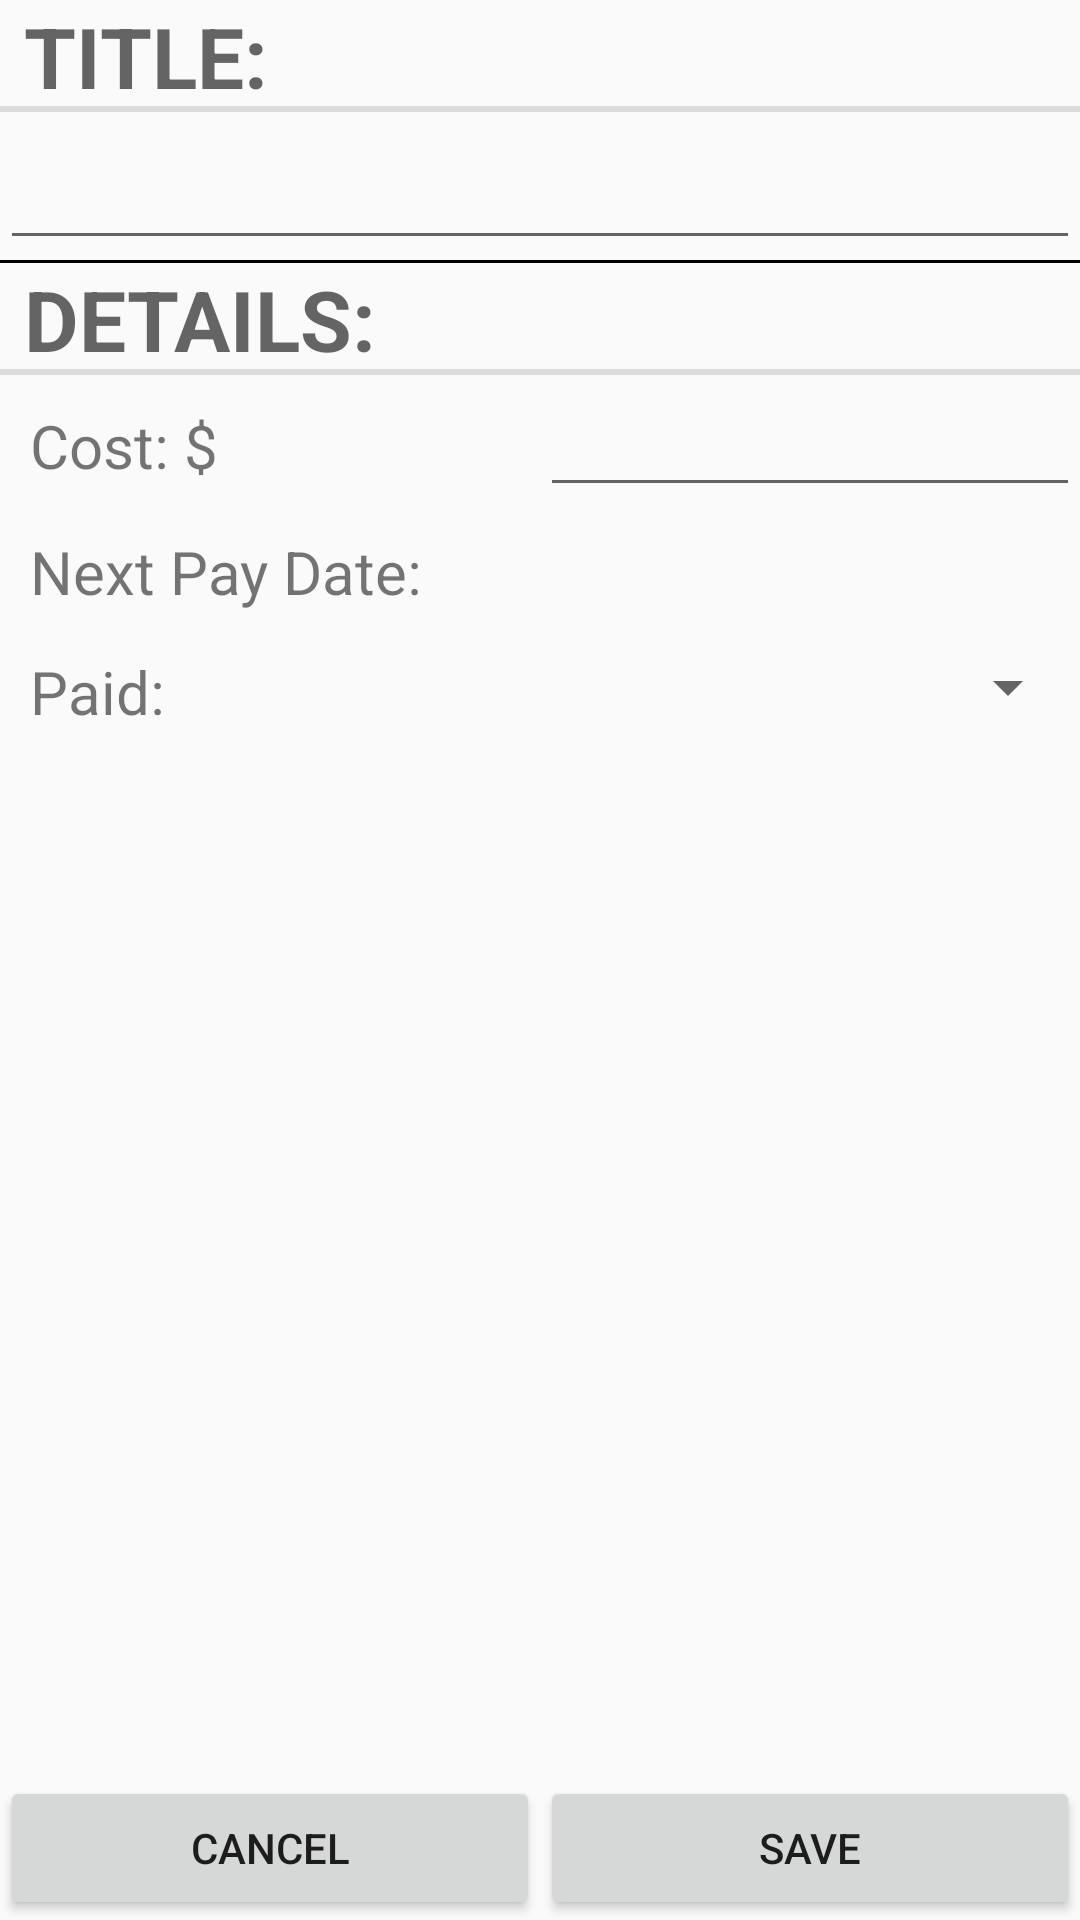

Here is an Android app screen rendered from its layout file. Give the layout XML and the strings, colors and styles it references.
<!-- AndroidManifest.xml: application theme AppTheme -->
<!-- res/layout/fragment_expense_edit.xml -->
<?xml version="1.0" encoding="utf-8"?>
<LinearLayout xmlns:android="http://schemas.android.com/apk/res/android"
    android:layout_width="match_parent"
    android:layout_height="match_parent"
    android:orientation="vertical">

    <TextView
        android:layout_width="match_parent"
        android:layout_height="wrap_content"
        android:text="Title:"
        android:textSize="28dp"
        style="?android:listSeparatorTextViewStyle"/>

    <EditText
        android:id="@+id/expense_title_edit"
        android:layout_width="match_parent"
        android:layout_height="wrap_content"
        android:paddingLeft="10dp"
        android:paddingRight="10dp"
        android:textSize="24dp"
        />

    <View
        android:layout_width="match_parent"
        android:layout_height="1dp"
        android:background="#000000"/>

    <TextView
        android:layout_width="match_parent"
        android:layout_height="wrap_content"
        android:text="Details:"
        android:textSize="28dp"
        style="?android:listSeparatorTextViewStyle"/>

    <LinearLayout
        android:layout_width="match_parent"
        android:layout_height="wrap_content"
        android:orientation="horizontal">

        <TextView
            android:layout_width="match_parent"
            android:layout_height="wrap_content"
            android:layout_weight="1"
            android:text="@string/expense_edit_amount_label"
            android:paddingLeft="10dp"
            android:textSize="20dp"/>

        <EditText
            android:id="@+id/expense_amount_edit"
            android:layout_width="match_parent"
            android:layout_height="wrap_content"
            android:layout_weight="1"
            android:inputType="numberDecimal"
            android:gravity="right"
            android:textAlignment="gravity"
            android:paddingRight="8dp"
            android:textSize="20dp"/>

    </LinearLayout>

    <LinearLayout
        android:layout_width="match_parent"
        android:layout_height="wrap_content"
        android:orientation="horizontal">

        <TextView
            android:layout_width="match_parent"
            android:layout_height="wrap_content"
            android:text="@string/expense_pay_date_label"
            android:layout_weight="1"
            android:paddingLeft="10dp"
            android:textSize="20dp"/>

        <Button
            android:id="@+id/expense_pay_date_edit"
            android:layout_width="match_parent"
            android:layout_height="wrap_content"
            android:layout_weight="1"
            android:gravity="right|center_vertical"
            android:paddingRight="10dp"
            android:theme="@style/DateDialogButton"
            style = "@style/Widget.AppCompat.Button.Borderless"/>

    </LinearLayout>

    <LinearLayout
        android:layout_width="match_parent"
        android:layout_height="wrap_content">

        <TextView
            android:layout_width="match_parent"
            android:layout_height="wrap_content"
            android:text="@string/expense_frequency_label"
            android:layout_weight="1"
            android:paddingLeft="10dp"
            android:textSize="20dp"/>

        <Spinner
            android:id="@+id/expense_frequency_edit"
            android:layout_width="match_parent"
            android:layout_height="wrap_content"
            android:layout_weight="1"
            android:gravity="right"
            android:textAlignment="gravity"
            android:spinnerMode="dropdown" />

    </LinearLayout>

    <LinearLayout
        android:layout_width="match_parent"
        android:layout_height="wrap_content"
        android:orientation="horizontal"
        android:layout_weight="1"
        android:layout_gravity="bottom"
        android:gravity="center|bottom">

        <Button
            android:id="@+id/edit_item_cancel_button"
            android:layout_width="wrap_content"
            android:layout_height="wrap_content"
            android:text="@string/cancel_button_label"
            android:layout_weight="1"/>

        <Button
            android:id="@+id/edit_item_save_button"
            android:layout_width="wrap_content"
            android:layout_height="wrap_content"
            android:text="@string/save_button_label"
            android:layout_weight="1"/>

    </LinearLayout>


</LinearLayout>
<!-- resources referenced by this layout -->
<resources>
  <string name="cancel_button_label">Cancel</string>
  <string name="expense_edit_amount_label">Cost: $</string>
  <string name="expense_frequency_label">Paid:</string>
  <string name="expense_pay_date_label">Next Pay Date:</string>
  <string name="save_button_label">Save</string>
  <style name="DateDialogButton" parent="Widget.AppCompat.Button.Borderless">
          <item name="android:colorControlHighlight">@color/colorPrimary</item>
      </style>
  <style name="AppTheme" parent="Theme.AppCompat.Light">
          
          <item name="colorPrimary">@color/colorPrimary</item>
          <item name="colorPrimaryDark">@color/colorPrimaryDark</item>
          <item name="colorAccent">@color/colorAccent</item>
      </style>
  <color name="colorPrimary">#A5D6A7</color>
  <color name="colorPrimaryDark">#4CAF50</color>
  <color name="colorAccent">#00C853</color>
</resources>
